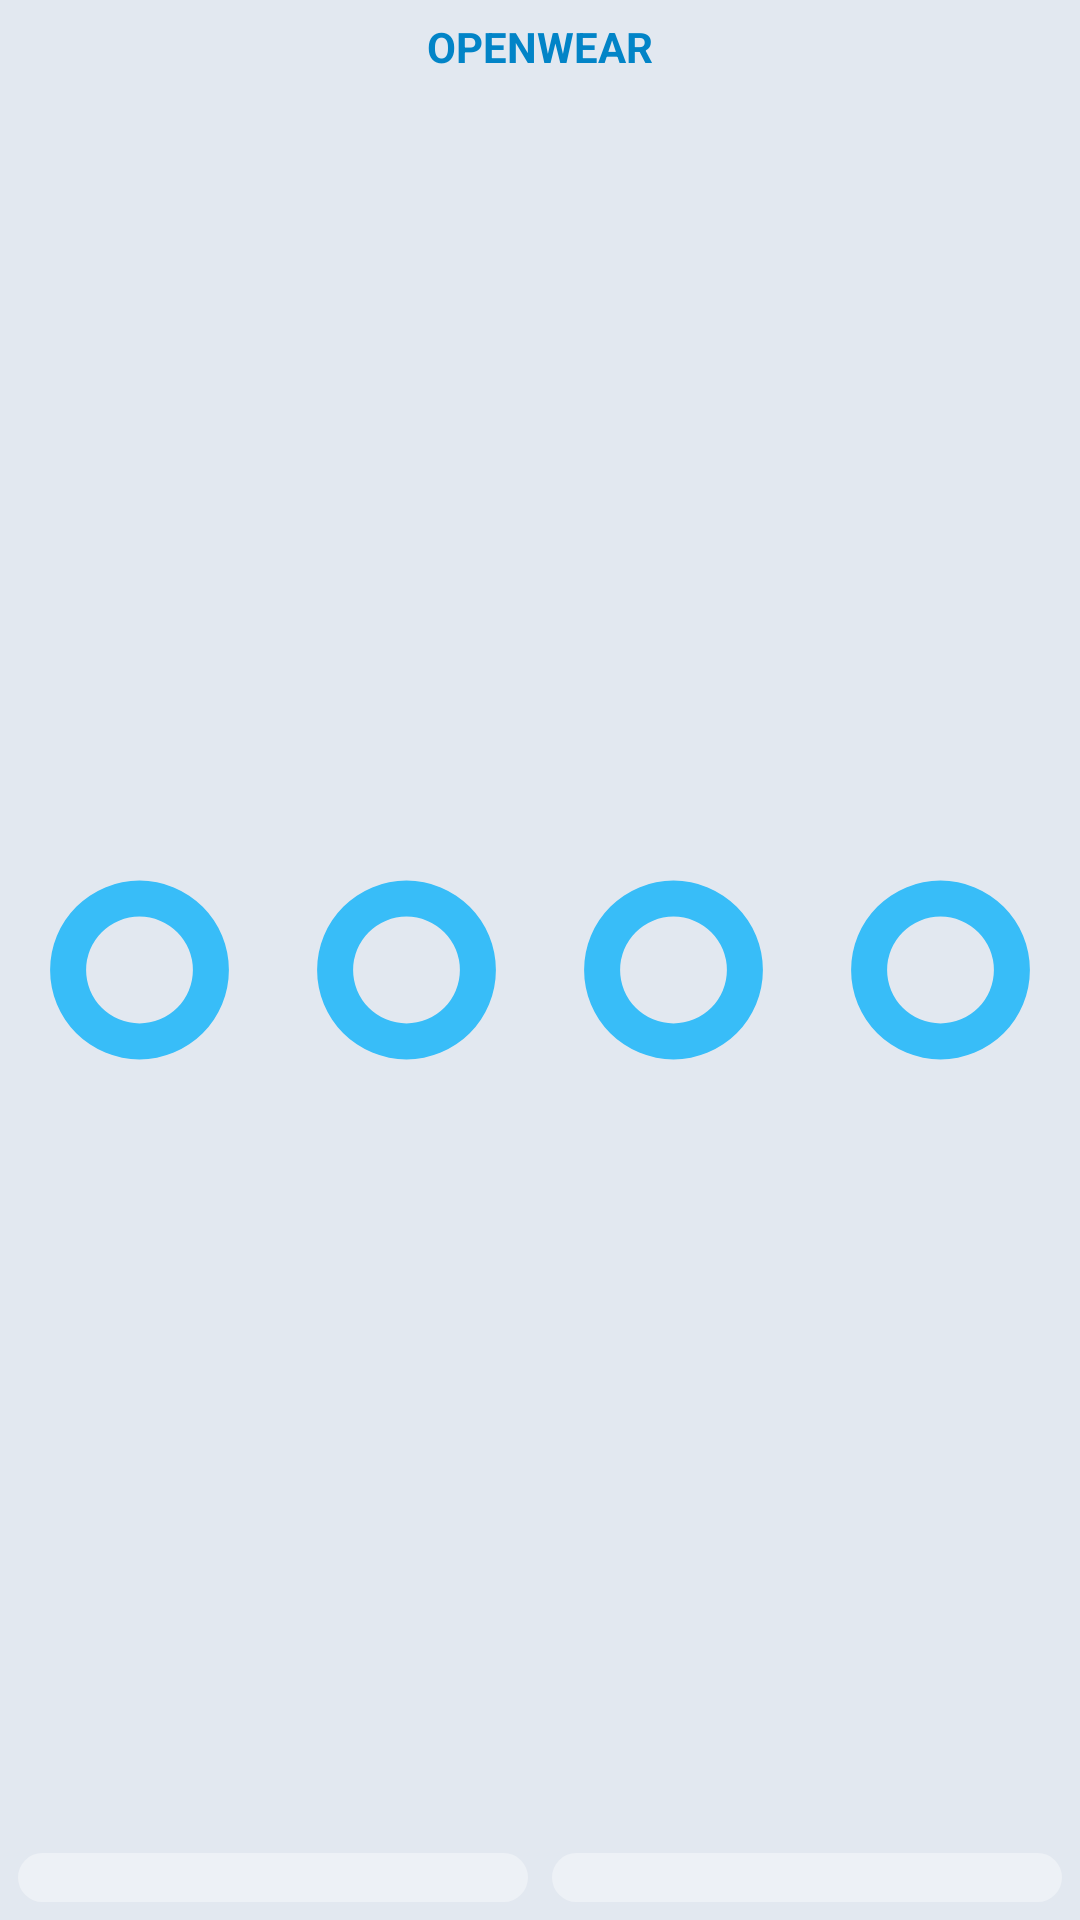

This screen was rendered from an Android layout file. Write that file and the resources it references.
<!-- AndroidManifest.xml: application theme Theme.MyApplication -->
<!-- res/layout/widget_layout.xml -->
<?xml version="1.0" encoding="utf-8"?>
<LinearLayout android:gravity="center" android:orientation="vertical" android:background="@color/colorSurfaceVariant" android:padding="2.0dp" android:layout_width="match_parent" android:layout_height="match_parent"
  xmlns:android="http://schemas.android.com/apk/res/android" xmlns:app="http://schemas.android.com/apk/res-auto">
    <TextView android:textSize="14.0sp" android:textStyle="bold" android:textColor="@color/colorPrimary" android:gravity="center" android:layout_gravity="center" android:id="@id/widget_title" android:layout_width="match_parent" android:layout_height="wrap_content" android:layout_margin="4.0dp" android:text="@string/app_name" android:contentDescription="DEMO WIDGET" android:textAllCaps="true" android:textAlignment="center" />
    <LinearLayout android:gravity="center" android:layout_gravity="center" android:orientation="horizontal" android:layout_width="match_parent" android:layout_height="wrap_content" android:layout_weight="1.0">
        <FrameLayout android:id="@id/fl_widget_hex1a" android:layout_width="match_parent" android:layout_height="match_parent" android:layout_weight="1.0">
            <ProgressBar android:id="@id/circular_progress_bar_widget_hex1a" android:background="@drawable/circular_shape" android:layout_width="match_parent" android:layout_height="match_parent" android:max="100" android:indeterminate="false" android:progressDrawable="@drawable/circular_progress_bar" style="?android:progressBarStyleHorizontal" />
            <TextView android:textSize="10.0sp" android:gravity="center" android:layout_gravity="center" android:id="@id/widget_hex1a" android:layout_width="match_parent" android:layout_height="match_parent" android:layout_margin="4.0dp" android:layout_weight="1.0" android:contentDescription="DEMO WIDGET" android:textAlignment="center" />
        </FrameLayout>
        <FrameLayout android:id="@id/fl_widget_hex2a" android:layout_width="match_parent" android:layout_height="match_parent" android:layout_weight="1.0">
            <ProgressBar android:id="@id/circular_progress_bar_widget_hex2a" android:background="@drawable/circular_shape" android:layout_width="match_parent" android:layout_height="match_parent" android:max="100" android:indeterminate="false" android:progressDrawable="@drawable/circular_progress_bar" style="?android:progressBarStyleHorizontal" />
            <TextView android:textSize="10.0sp" android:gravity="center" android:layout_gravity="center" android:id="@id/widget_hex2a" android:layout_width="match_parent" android:layout_height="match_parent" android:layout_margin="4.0dp" android:layout_weight="1.0" android:contentDescription="DEMO WIDGET" android:textAlignment="center" />
        </FrameLayout>
        <FrameLayout android:id="@id/fl_widget_hex1b" android:layout_width="match_parent" android:layout_height="match_parent" android:layout_weight="1.0">
            <ProgressBar android:id="@id/circular_progress_bar_widget_hex1b" android:background="@drawable/circular_shape" android:layout_width="match_parent" android:layout_height="match_parent" android:max="100" android:indeterminate="false" android:progressDrawable="@drawable/circular_progress_bar" style="?android:progressBarStyleHorizontal" />
            <TextView android:textSize="10.0sp" android:gravity="center" android:layout_gravity="center" android:id="@id/widget_hex1b" android:layout_width="match_parent" android:layout_height="match_parent" android:layout_margin="4.0dp" android:layout_weight="1.0" android:contentDescription="DEMO WIDGET" android:textAlignment="center" />
        </FrameLayout>
        <FrameLayout android:id="@id/fl_widget_hex2b" android:layout_width="match_parent" android:layout_height="match_parent" android:layout_weight="1.0">
            <ProgressBar android:id="@id/circular_progress_bar_widget_hex2b" android:background="@drawable/circular_shape" android:layout_width="match_parent" android:layout_height="match_parent" android:max="100" android:indeterminate="false" android:progressDrawable="@drawable/circular_progress_bar" style="?android:progressBarStyleHorizontal" />
            <TextView android:textSize="10.0sp" android:gravity="center" android:layout_gravity="center" android:id="@id/widget_hex2b" android:layout_width="match_parent" android:layout_height="match_parent" android:layout_margin="4.0dp" android:layout_weight="1.0" android:contentDescription="DEMO WIDGET" android:textAlignment="center" />
        </FrameLayout>
    </LinearLayout>
    <LinearLayout android:gravity="center" android:layout_gravity="center" android:orientation="horizontal" android:layout_width="match_parent" android:layout_height="wrap_content" android:layout_marginBottom="4.0dp">
        <TextView android:textSize="12.0sp" android:textColor="@color/colorPrimary" android:gravity="center" android:layout_gravity="center" android:id="@id/widget_text_title_a" android:background="@drawable/dialog_background" android:layout_width="match_parent" android:layout_height="wrap_content" android:layout_weight="1.0" android:contentDescription="DEMO WIDGET" android:textAlignment="center" android:layout_marginHorizontal="4.0dp" />
        <TextView android:textSize="12.0sp" android:textColor="@color/colorPrimary" android:gravity="center" android:layout_gravity="center" android:id="@id/widget_text_title_b" android:background="@drawable/dialog_background" android:layout_width="match_parent" android:layout_height="wrap_content" android:layout_weight="1.0" android:contentDescription="DEMO WIDGET" android:textAlignment="center" android:layout_marginHorizontal="4.0dp" />
    </LinearLayout>
</LinearLayout>
<!-- resources referenced by this layout -->
<resources>
  <color name="colorPrimary">#ff0284c7</color>
  <color name="colorSurfaceVariant">#ffe2e8f0</color>
  <!-- drawable circular_progress_bar (drawable) -->
  <?xml version="1.0" encoding="utf-8"?>
  <rotate android:fromDegrees="270.0" android:toDegrees="270.0"
    xmlns:android="http://schemas.android.com/apk/res/android">
      <shape android:shape="ring" android:innerRadiusRatio="4.0" android:useLevel="true" android:thickness="4.0dp">
          <solid android:color="@color/colorPrimary" />
      </shape>
  </rotate>
  <!-- drawable circular_shape (drawable) -->
  <?xml version="1.0" encoding="utf-8"?>
  <shape android:shape="ring" android:innerRadiusRatio="5.0" android:useLevel="false" android:thickness="12.0dp"
    xmlns:android="http://schemas.android.com/apk/res/android">
      <solid android:color="@color/colorPrimaryInverse" />
  </shape>
  <!-- drawable dialog_background (drawable) -->
  <?xml version="1.0" encoding="utf-8"?>
  <shape android:shape="rectangle"
    xmlns:android="http://schemas.android.com/apk/res/android">
      <corners android:radius="@dimen/cardCornerRadius" />
      <solid android:color="@color/white_translucent" />
  </shape>
  <string name="app_name">OpenWear</string>
  <color name="colorPrimaryInverse">#ff38bdf8</color>
  <dimen name="cardCornerRadius">24.0dp</dimen>
  <color name="white_translucent">#61ffffff</color>
  <style name="MaterialAlertDialogTheme" parent="@style/ThemeOverlay.Material3.MaterialAlertDialog">
          <item name="android:textColorPrimary">@color/colorOnSurface</item>
          <item name="android:textColorSecondary">@color/colorOnSurfaceVariant</item>
          <item name="android:buttonStyle">@style/MyAlertDialogButtonStyle</item>
          <item name="android:background">@color/colorSurface</item>
          <item name="shapeAppearanceOverlay">@style/ShapeAppearanceOverlay.MyApp.Dialog.Rounded</item>
      </style>
  <color name="colorOnPrimary">#ffffffff</color>
  <color name="colorOnPrimaryContainer">#ff0369a1</color>
  <color name="colorOnSecondary">#ffffffff</color>
  <color name="colorOnSecondaryContainer">#ff3730a3</color>
  <color name="colorOnSurface">#ff0f172a</color>
  <color name="colorOnSurfaceInverse">#fff8fafc</color>
  <color name="colorOnSurfaceVariant">#ff334155</color>
  <color name="colorOnTertiary">#ffffffff</color>
  <color name="colorOnTertiaryContainer">#ff065f46</color>
  <color name="colorPrimaryContainer">#ffe0f2fe</color>
  <color name="colorSecondary">#ff4f46e5</color>
  <color name="colorSecondaryContainer">#ffe0e7ff</color>
  <color name="colorSurface">#ffffffff</color>
  <color name="colorSurfaceInverse">#ff0f172a</color>
  <color name="colorTertiary">#ff90caf9</color>
  <color name="colorTertiaryContainer">#ffd6e3ff</color>
  <color name="colorOutline">#ff94a3b8</color>
  <color name="colorOutlineVariant">#ffcbd5e1</color>
  <style name="PreferenceFragment.Material3" parent="@style/PreferenceFragment">
          <item name="android:divider">@color/transparent</item>
          <item name="android:alertDialogTheme">@style/ThemeOverlay.MyApp.Material3.PreferenceDialog</item>
      </style>
  <style name="MyAlertDialogButtonStyle" parent="@style/Widget.Material3.Button.TextButton">
          <item name="android:textColor">@color/colorPrimary</item>
      </style>
  <style name="ShapeAppearanceOverlay.MyApp.Dialog.Rounded" parent="">
          <item name="android:gravity">center_horizontal</item>
          <item name="cornerFamily">rounded</item>
          <item name="cornerSize">12dp</item>
      </style>
  <color name="transparent">@android:color/transparent</color>
  <style name="ThemeOverlay.MyApp.Material3.PreferenceDialog" parent="@style/ThemeOverlay.Material3.MaterialAlertDialog">
          <item name="android:background">@color/colorSurface</item>
          <item name="shapeAppearanceOverlay">@style/ShapeAppearanceOverlay.MyApp.Dialog.Rounded</item>
      </style>
</resources>
